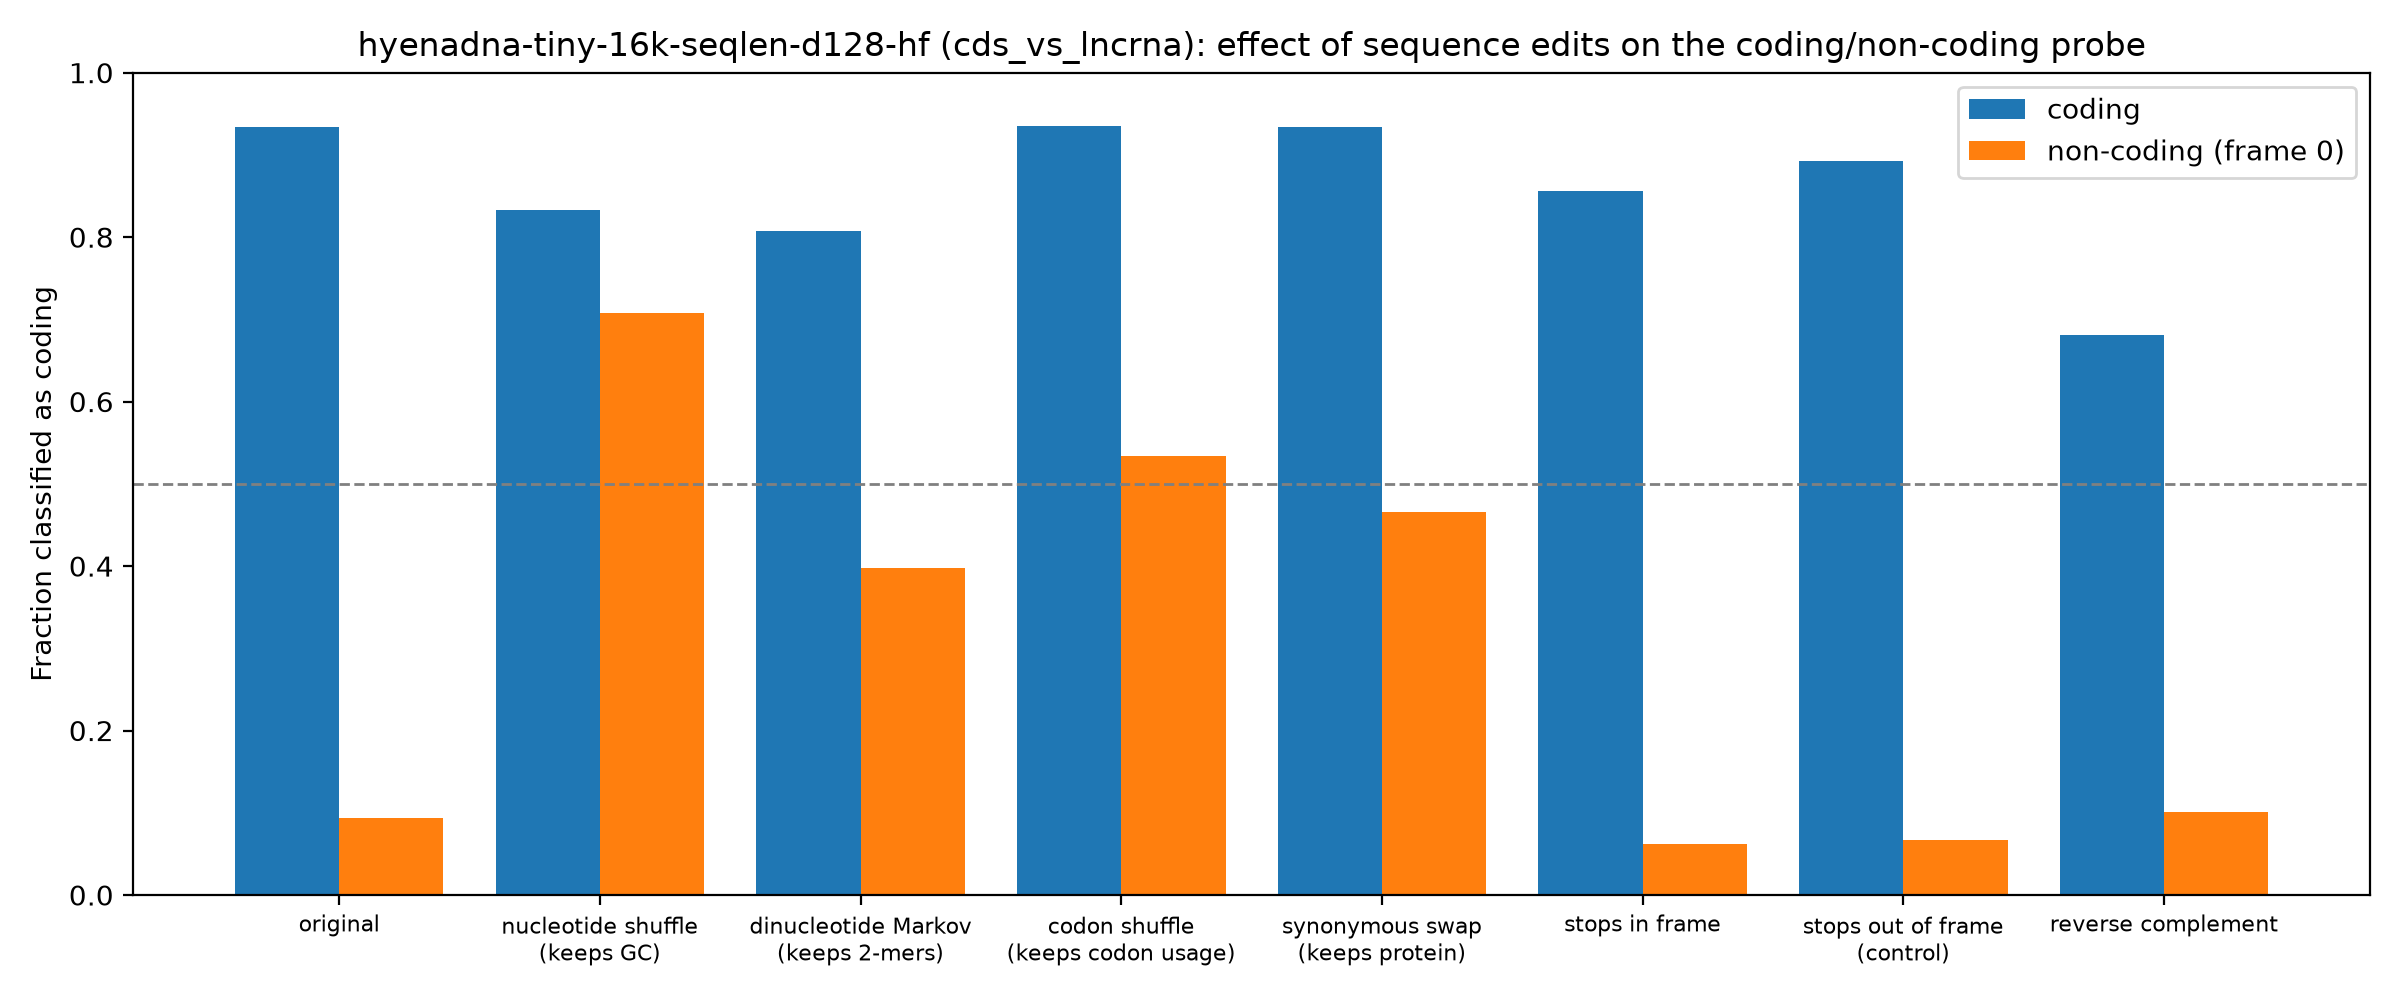

Source data for this figure (header and first rows):
group, edit, mean_coding_score, frac_called_coding
coding, original, 2.792, 0.9335
coding, nucleotide shuffle (keeps GC), 1.546, 0.8327
coding, dinucleotide Markov (keeps 2-mers), 1.627, 0.8076
coding, codon shuffle (keeps codon usage), 2.67, 0.9357
coding, synonymous swap (keeps protein), 2.578, 0.9341
coding, stops in frame, 1.929, 0.8567
coding, stops out of frame (control), 2.139, 0.8926
coding, reverse complement, 0.8546, 0.6807
non-coding (frame 0), original, -7.106, 0.0935
non-coding (frame 0), nucleotide shuffle (keeps GC), 0.7216, 0.7075
non-coding (frame 0), dinucleotide Markov (keeps 2-mers), -0.7074, 0.398
non-coding (frame 0), codon shuffle (keeps codon usage), -0.1122, 0.534
non-coding (frame 0), synonymous swap (keeps protein), -0.3319, 0.4655
non-coding (frame 0), stops in frame, -7.107, 0.062
non-coding (frame 0), stops out of frame (control), -7.095, 0.067
non-coding (frame 0), reverse complement, -7.178, 0.1015
